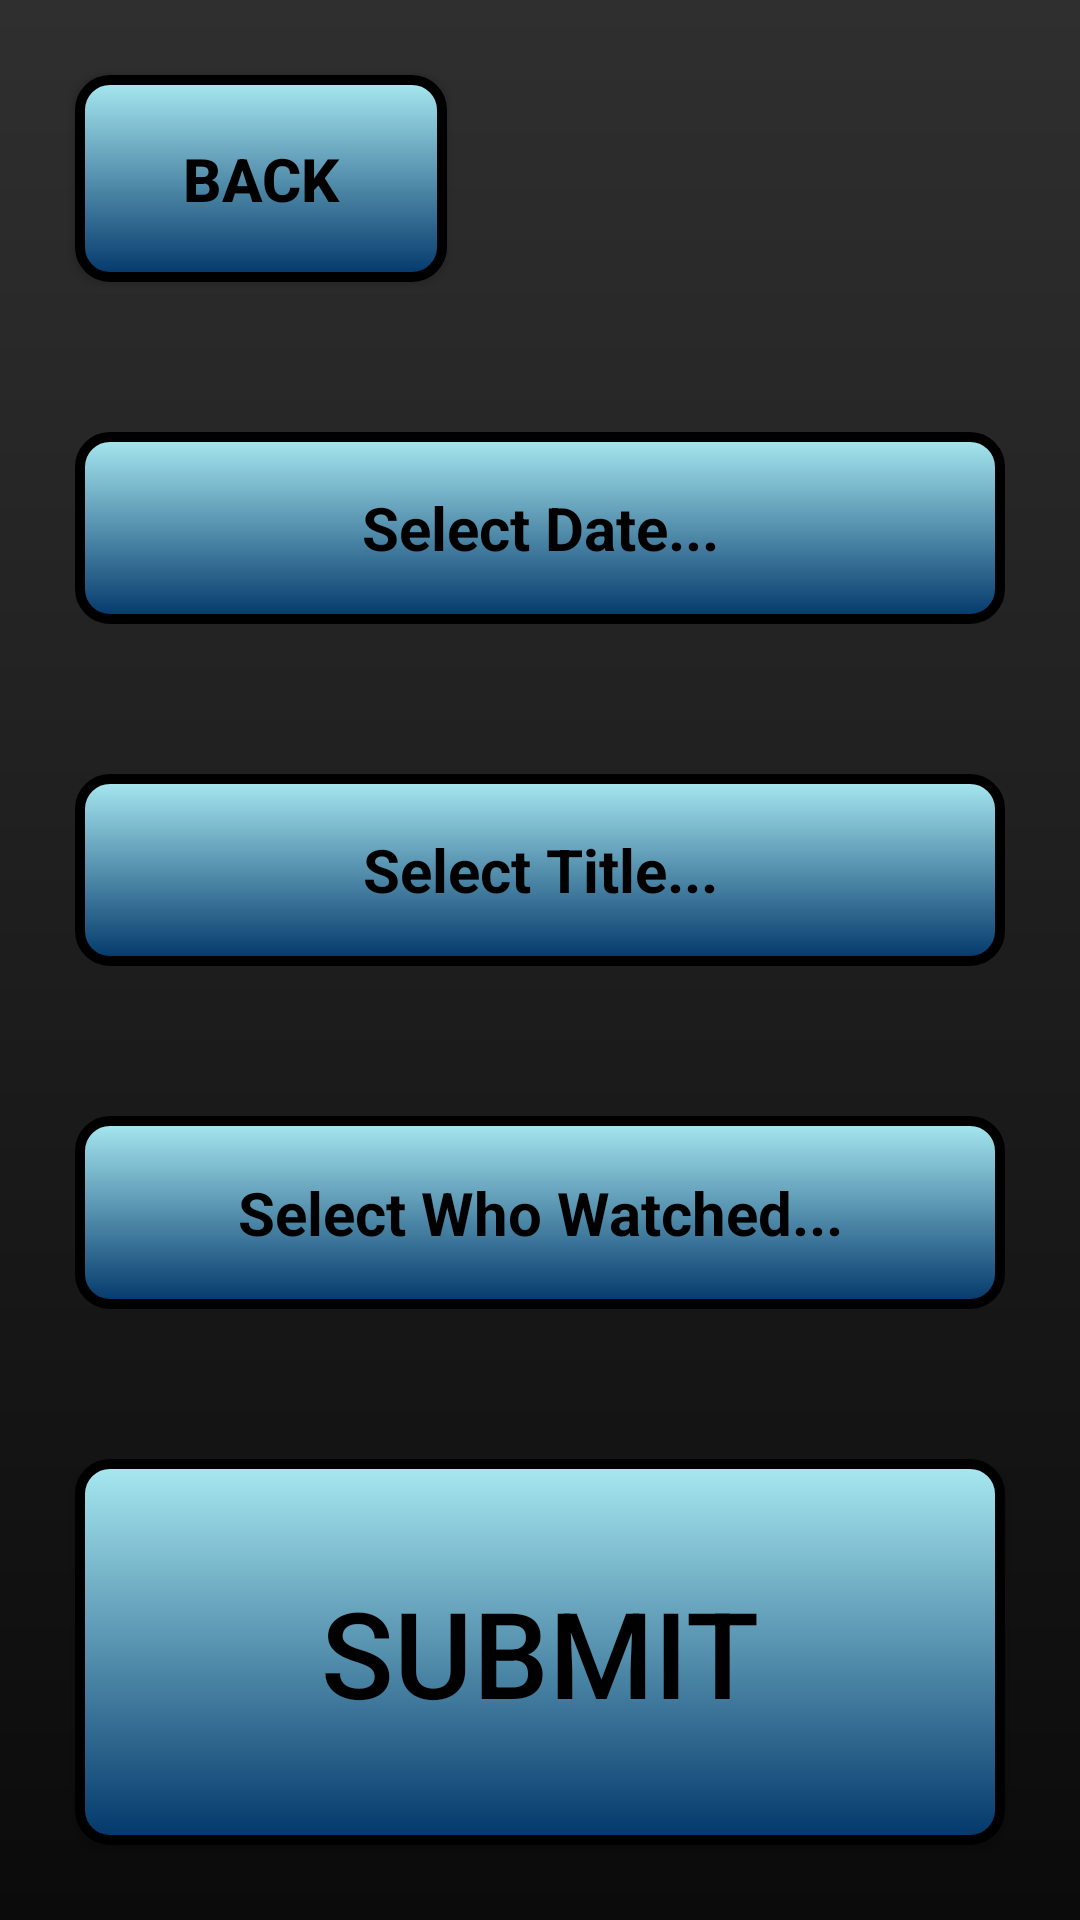

Produce the Android XML layout that renders to this screen, including the resource entries it uses.
<!-- AndroidManifest.xml: application theme FUCKACBAR -->
<!-- res/layout/activity_add.xml -->
<LinearLayout
    xmlns:android="http://schemas.android.com/apk/res/android"
    android:background="@drawable/attributesdarkgray"
    android:orientation="vertical"
    android:layout_width="match_parent"
    android:layout_height="match_parent"
    >


    <androidx.appcompat.widget.AppCompatButton

        android:id="@+id/BackButton"
        android:layout_width="124dp"
        android:layout_height="69dp"
        android:layout_marginStart="4dp"

        android:layout_marginTop="4dp"
        android:background="@drawable/buttonattributesblue"
        android:text="@string/back"
        android:textColor="#000000"
        android:autofillHints=""
        android:gravity="center"
        android:hint="Select Date..."

        android:textColorHint="#000000"
        android:textSize="20sp"
        android:textStyle="bold"
        android:layout_weight="0"
        android:layout_margin="25dp"
        android:alpha="1"
       />




    <EditText

        android:id="@+id/dateButton"
        android:autofillHints=""
        android:background="@drawable/buttonattributesblue"
        android:gravity="center"
        android:hint="Select Date..."
        android:textColor="#090909"
        android:textColorHint="#000000"
        android:textSize="20sp"
        android:textStyle="bold"
        android:layout_width="match_parent"
        android:layout_height="0dp"
        android:layout_weight=".5"
        android:layout_margin="25dp"
        android:alpha="1"

        />

    <EditText

        android:id="@+id/TitleButton"
        android:layout_centerHorizontal="true"
        android:autofillHints=""
        android:background="@drawable/buttonattributesblue"
        android:gravity="center"
        android:hint="Select Title..."
        android:textColor="#000000"
        android:textColorHint="#000000"
        android:textSize="20sp"
        android:textStyle="bold"
        android:layout_width="match_parent"
        android:layout_height="0dp"
        android:layout_weight=".5"
        android:layout_margin="25dp"
        android:alpha="1"
        />

    <EditText

        android:id="@+id/WatchedButton"
        android:layout_centerHorizontal="true"
        android:autofillHints=""
        android:background="@drawable/buttonattributesblue"
        android:gravity="center"
        android:hint="Select Who Watched..."
        android:textColor="#000000"
        android:textColorHint="#000000"
        android:textSize="20sp"
        android:textStyle="bold"
        android:layout_width="match_parent"
        android:layout_height="0dp"
        android:layout_weight=".5"
        android:layout_margin="25dp"
        android:alpha="1"
        />
    <androidx.appcompat.widget.AppCompatButton

        android:id="@+id/SubmitButton"
        android:background="@drawable/buttonattributesblue"
        android:text="Submit"
        android:layout_width="match_parent"
        android:layout_height="0dp"
        android:layout_weight="1"
        android:textColor="#000000"
        android:textSize="40sp"
        android:layout_margin="25dp"
        android:alpha="1"

        />

</LinearLayout>
<!-- resources referenced by this layout -->
<resources>
  <!-- drawable attributesdarkgray (drawable) -->
  <?xml version="1.0" encoding="utf-8"?>
  <shape xmlns:android="http://schemas.android.com/apk/res/android">
      <gradient android:startColor="#0B0B0B"
          android:endColor="#302F2F"
          android:angle="90" />
  
  
  </shape>
  <!-- drawable buttonattributesblue (drawable) -->
  <?xml version="1.0" encoding="utf-8"?>
  <shape xmlns:android="http://schemas.android.com/apk/res/android">
      <gradient android:startColor="#A8E9F1"
          android:endColor="#02376A"
          android:angle="-90" />
  
  
      <corners android:radius="10dp"/>
      <stroke android:width="10px" android:color="#000000" />
  </shape>
  <string name="back">BACK</string>
  <style name="FUCKACBAR" parent="@style/Theme.AppCompat.Light.DarkActionBar">
          
      </style>
</resources>
